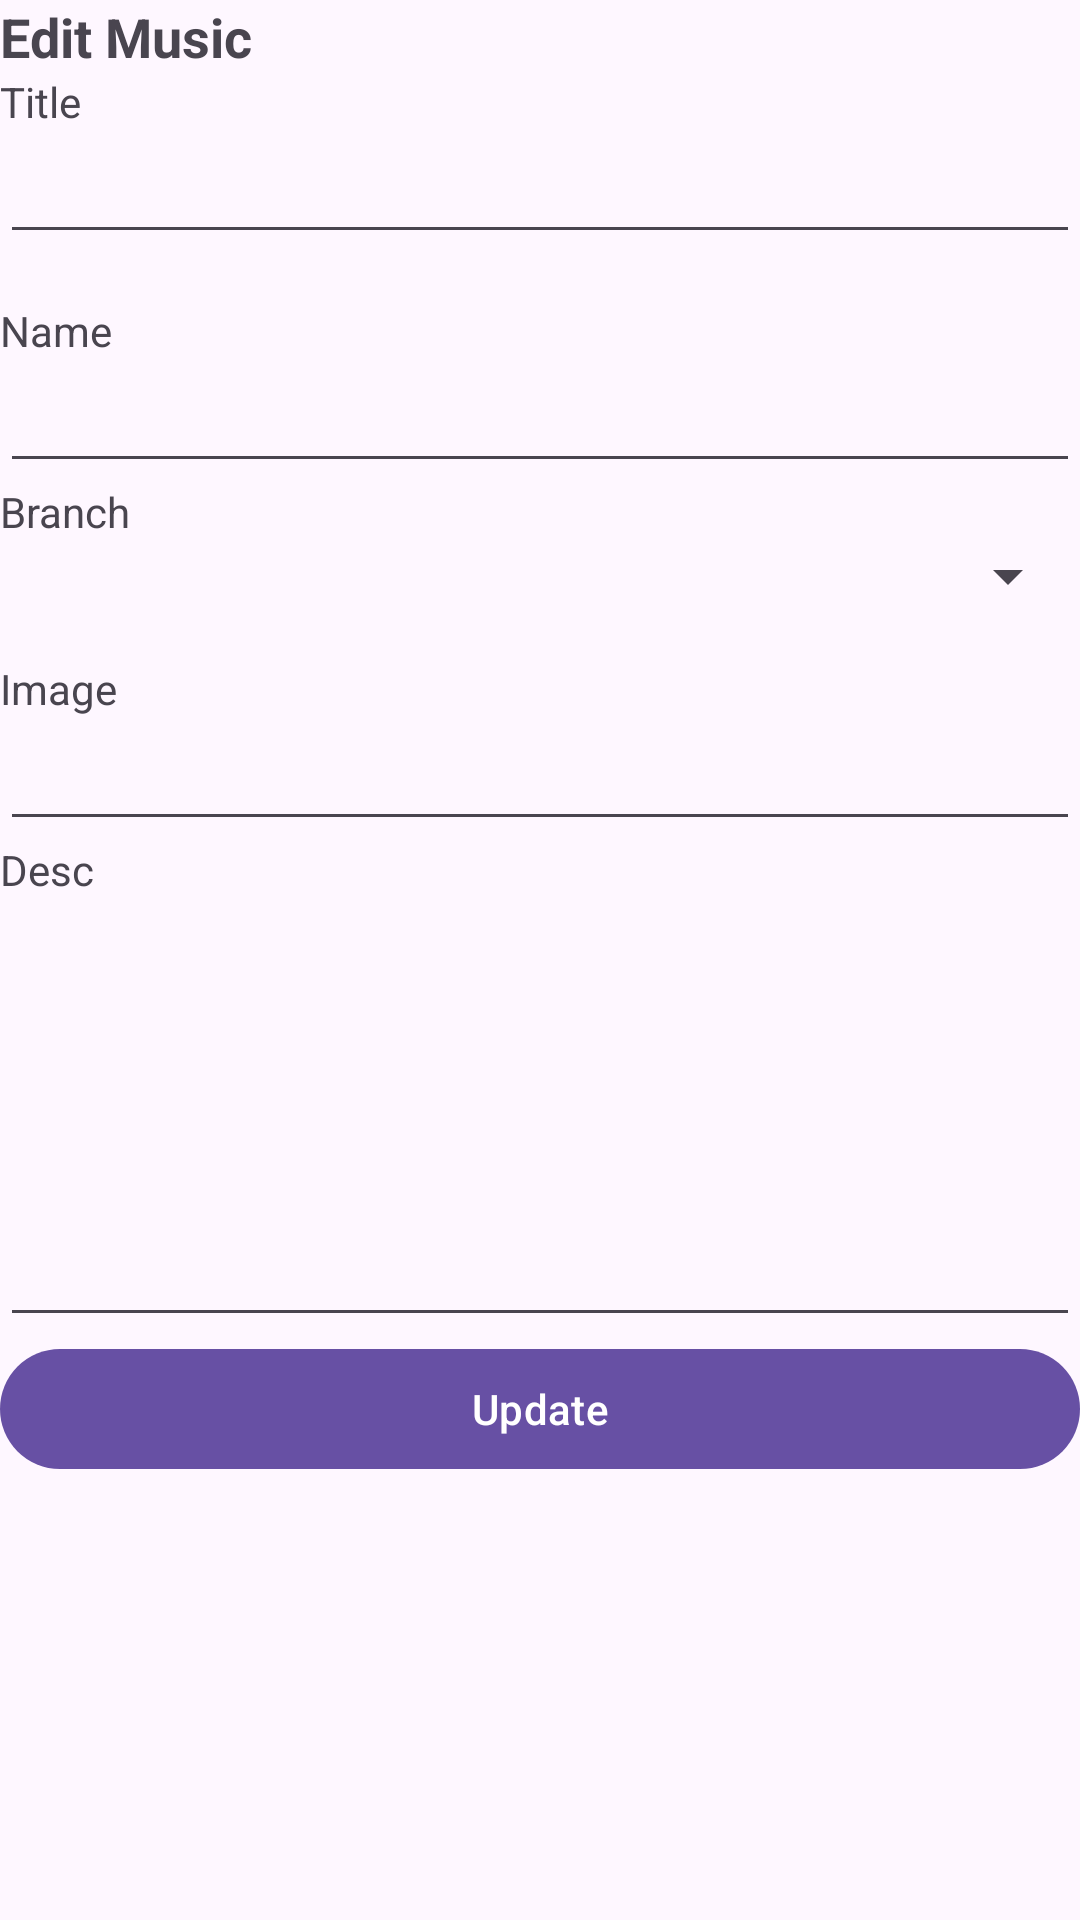

Layout XML and referenced resources for this Android screen:
<!-- AndroidManifest.xml: application theme Theme.Warehouse -->
<!-- res/layout/activity_updatemusic.xml -->
<?xml version="1.0" encoding="utf-8"?>
<RelativeLayout xmlns:android="http://schemas.android.com/apk/res/android"
    xmlns:app="http://schemas.android.com/apk/res-auto"
    xmlns:tools="http://schemas.android.com/tools"
    android:layout_width="match_parent"
    android:layout_height="match_parent"
    android:layout_margin="16dp"
    tools:context="Music.UpdateActivity">

    <ScrollView
        android:layout_width="match_parent"
        android:layout_height="match_parent">

        <LinearLayout
            android:layout_width="match_parent"
            android:layout_height="wrap_content"
            android:orientation="vertical">

            <TextView
                android:layout_width="match_parent"
                android:layout_height="wrap_content"
                android:text="Edit Music"
                android:textSize="18sp"
                android:textStyle="bold" />

            <TextView
                android:layout_width="match_parent"
                android:layout_height="wrap_content"
                android:text="Title"/>
            <EditText
                android:id="@+id/edt_edit2_title"
                android:layout_width="match_parent"
                android:layout_height="wrap_content" />

            <TextView
                android:layout_width="match_parent"
                android:layout_height="wrap_content"
                android:layout_marginTop="16dp"
                android:text="Name"/>
            <EditText
                android:id="@+id/edt_edit2_name"
                android:layout_width="match_parent"
                android:layout_height="wrap_content" />

            <TextView
                android:layout_width="match_parent"
                android:layout_height="wrap_content"
                android:text="Branch"/>
            <Spinner
                android:id="@+id/edt_edit_branch"
                android:layout_width="match_parent"
                android:layout_height="wrap_content"
                android:layout_marginBottom="16dp"
                android:entries="@array/branch_array" />

            <TextView
                android:layout_width="match_parent"
                android:layout_height="wrap_content"
                android:text="Image"/>
            <EditText
                android:id="@+id/edt_edit_image"
                android:layout_width="match_parent"
                android:layout_height="wrap_content" />

            <TextView
                android:layout_width="match_parent"
                android:layout_height="wrap_content"
                android:text="Desc"/>
            <EditText
                android:id="@+id/edt_edit_desc"
                android:layout_width="match_parent"
                android:layout_height="wrap_content"
                android:minLines="6"
                android:gravity="top"
                android:scrollbars="vertical" />

            <Button
                android:layout_width="match_parent"
                android:layout_height="wrap_content"
                android:id="@+id/btn_update"
                android:text="Update" />

        </LinearLayout>
    </ScrollView>

</RelativeLayout>
<!-- resources referenced by this layout -->
<resources>
  <style name="Theme.Warehouse" parent="Base.Theme.Warehouse" />
  <style name="Base.Theme.Warehouse" parent="Theme.Material3.DayNight.NoActionBar">
          
          
      </style>
</resources>
